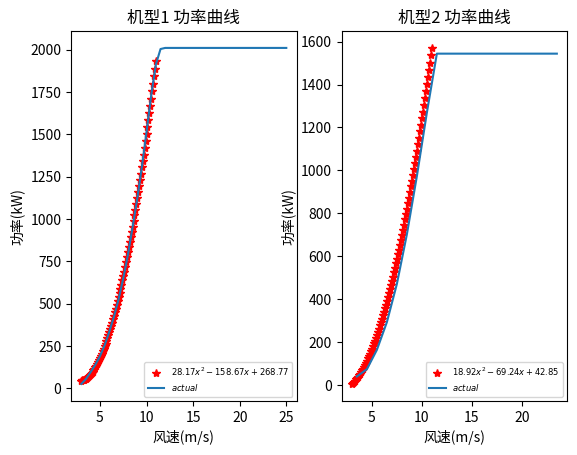

Python code for this plot:
#! sudo /usr/local/python3/bin/python3.7
import matplotlib
import matplotlib.pyplot as plt
import numpy as np

v1 = np.arange(3, 13, 0.5) # m/s
v1 = np.hstack([v1, np.arange(13, 26, 1.0)])
p1 = [27.00, 56.41, 96.76, 140.10, 191.13, 254.97, 335.13, 423.64, 527.61, 650.08, 789.66, 951.86, 1120.18, 1308.91, 1516.25, 1730.77, 1912.29, 2003.52, 2010.00, 2010.00, 2010.00, 2010.00, 2010.00, 2010.00, 2010.00, 2010.00, 2010.00, 2010.00, 2010.00, 2010.00, 2010.00, 2010.00, 2010.00]

v2 = np.arange(3.5, 24, 1.0)
p2 = [40, 74, 164, 293, 471, 702, 973, 1269, 1544, 1544, 1544, 1544, 1544, 1544, 1544, 1544, 1544, 1544, 1544, 1544, 1544]

# 拟合
tv1 = np.arange(3, 11.5, 0.5)
tp1 = p1[0:len(tv1)]
f1 = np.polyfit(tv1, tp1, 2)
x = np.arange(3, 11.1, 0.1)
y = np.polyval(f1, x)

plt.subplot(121).set_title('机型1 功率曲线')
plt.plot(x, y, 'r*', label = r'$28.17x^2-158.67x+268.77$')
plt.plot(v1, p1, label = r'$actual$')
plt.xlabel('风速(m/s)')
plt.ylabel('功率(kW)')
plt.legend(loc='lower right', fontsize=6)


tv2 = np.array([3.5, 4.0, 5.0, 6.0, 7.0, 8.0, 9.0, 10.0, 11.0])
tp2 =  p2[0:len(tv2)]
f2 = np.polyfit(tv2, tp2, 2)
x = np.arange(3, 11.1, 0.1)
y = np.polyval(f2, x)

plt.subplot(122).set_title('机型2 功率曲线')
plt.plot(x, y, 'r*', label = r'$18.92x^2-69.24x+42.85$')
plt.plot(v2, p2, label = r'$actual$')
plt.xlabel('风速(m/s)')
plt.ylabel('功率(kW)')
plt.legend(loc='lower right', fontsize=6)

plt.savefig('foo.png')
